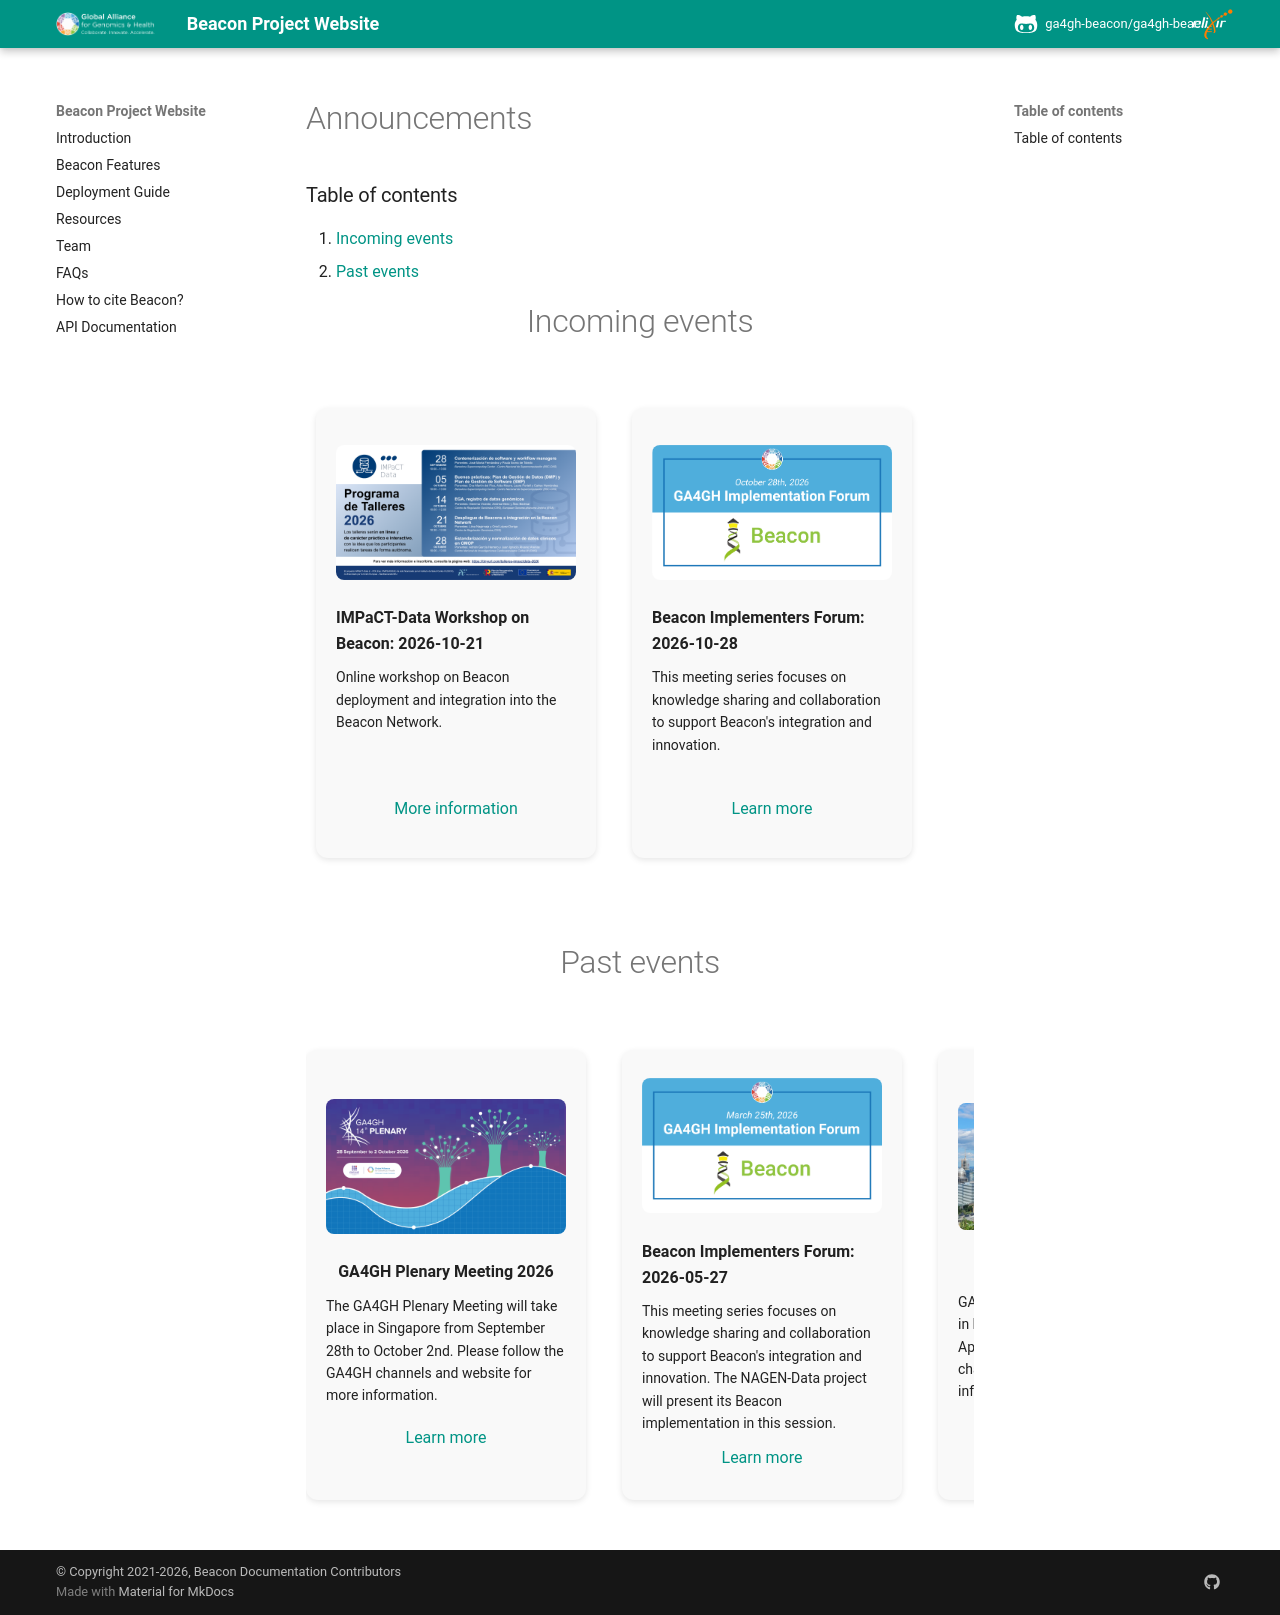

repository: ga4gh-beacon/ga4gh-beacon.github.io · page: Announcements/index.html · generator: mkdocs

# Announcements

### Table of contents
1. [Incoming events](#incoming-events)
2. [Past events](#past-events)

<h1 align="center">Incoming events</h1>

<a name="incoming-events"></a>

<div style="
  display: flex;
  flex-direction: row;
  flex-wrap: nowrap;
  overflow-x: auto;
  scroll-snap-type: x mandatory;
  gap: 16px;
  padding: 16px 0;
  scrollbar-width: thin;
  -webkit-overflow-scrolling: touch;
">

<div style="
    flex: 0 0 280px;
    scroll-snap-align: start;
    background-color: #f9f9f9;
    border-radius: 12px;
    padding: 20px;
    width: 280px;
    height: 450px;
    display: flex;
    flex-direction: column;
    justify-content: center;
    align-items: center;
    box-shadow: 0 2px 6px rgba(0,0,0,0.1);
    margin: 10px;
  ">
    <img src="../img/impact-data_workshop.png" width="270" style="border-radius: 8px;"><br>
    <strong>IMPaCT-Data Workshop on Beacon: 2026-10-21</strong>
    <p style="
      font-size: 14px;
      margin: 10px 0;
      height: 120px;
    ">
      Online workshop on Beacon deployment and integration into the Beacon Network.</p>
    <a href="https://impact-data.bsc.es/news/20260928_talleres_impact-data-2026/">More information</a>
  </div>

<div style="
    flex: 0 0 280px;
    scroll-snap-align: start;
    background-color: #f9f9f9;
    border-radius: 12px;
    padding: 20px;
    width: 280px;
    height: 450px;
    display: flex;
    flex-direction: column;
    justify-content: center;
    align-items: center;
    box-shadow: 0 2px 6px rgba(0,0,0,0.1);
    margin: 10px;
  ">
    <img src="../img/Beacon-Implementation-Forum_OCT26.png" width="270" style="border-radius: 8px;"><br>
    <strong>Beacon Implementers Forum: 2026-10-28</strong>
    <p style="
      font-size: 14px;
      margin: 10px 0;
      height: 120px;
    ">
      This meeting series focuses on knowledge sharing and collaboration to support Beacon's integration and innovation.</p>
    <a href="https://docs.google.com/document/d/1dyW4h15DgFLaJLAZXO4hS6RsLDksxpNnOHkuJI4uVgY/edit?tab=t.0">Learn more</a>
  </div>

</div><br>

<h1 align="center">Past events</h1>

<a name="past-events"></a>

<div style="
  display: flex;
  overflow-x: auto;
  scroll-snap-type: x mandatory;
  gap: 16px;
  padding: 16px 0;
  scrollbar-width: thin;
  -webkit-overflow-scrolling: touch;
">

<div style="
    flex: 0 0 280px;
    scroll-snap-align: start;
    background-color: #f9f9f9;
    border-radius: 12px;
    padding: 20px;
    width: 280px;
    height: 450px;
    display: flex;
    flex-direction: column;
    justify-content: center;
    align-items: center;
    box-shadow: 0 2px 6px rgba(0,0,0,0.1);
    margin: 10px;
  ">
    <img src="../img/GA4GH-Plenary_2026.png" width="270" style="border-radius: 8px;"><br>
    <strong>GA4GH Plenary Meeting 2026</strong>
    <p style="
      font-size: 14px;
      margin: 10px 0;
      height: 120px;
    ">
      The GA4GH Plenary Meeting will take place in Singapore from September 28th to October 2nd. Please follow the GA4GH channels and website for more information.</p>
    <a href="https://broadinstitute.swoogo.com/ga4gh-14th-plenary/11058020">Learn more</a>
</div>

<div style="
    flex: 0 0 280px;
    scroll-snap-align: start;
    background-color: #f9f9f9;
    border-radius: 12px;
    padding: 20px;
    width: 280px;
    height: 450px;
    display: flex;
    flex-direction: column;
    justify-content: center;
    align-items: center;
    box-shadow: 0 2px 6px rgba(0,0,0,0.1);
    margin: 10px;
  ">
    <img src="../img/Beacon-Implementation-Forum_MAR26.png" width="270" style="border-radius: 8px;"><br>
    <strong>Beacon Implementers Forum: 2026-05-27</strong>
    <p style="
      font-size: 14px;
      margin: 10px 0;
      height: 135px;
    ">
      This meeting series focuses on knowledge sharing and collaboration to support Beacon's integration and innovation. The NAGEN-Data project will present its Beacon implementation in this session.</p>
    <a href="https://docs.google.com/document/d/1dyW4h15DgFLaJLAZXO4hS6RsLDksxpNnOHkuJI4uVgY/edit?tab=t.0">Learn more</a>
</div>

<div style="
    flex: 0 0 280px;
    scroll-snap-align: start;
    background-color: #f9f9f9;
    border-radius: 12px;
    padding: 20px;
    width: 280px;
    height: 450px;
    display: flex;
    flex-direction: column;
    justify-content: center;
    align-items: center;
    box-shadow: 0 2px 6px rgba(0,0,0,0.1);
    margin: 10px;
  ">
    <img src="../img/montreal-canada.jpg" width="270" style="border-radius: 8px;"><br>
    <strong>GA4GH April Connect 2026</strong>
    <p style="
      font-size: 14px;
      margin: 10px 0;
      height: 120px;
    ">
      GA4GH April Connect 2026 took place in Montreal, Canada, from 14 to 17 April 2026. Please follow the GA4GH channels and website for more information.</p>
    <a href="https://www.ga4gh.org/event/april-connect-2026/">More information</a>
</div>

<div style="
    flex: 0 0 280px;
    scroll-snap-align: start;
    background-color: #f9f9f9;
    border-radius: 12px;
    padding: 20px;
    width: 280px;
    height: 450px;
    display: flex;
    flex-direction: column;
    justify-content: center;
    align-items: center;
    box-shadow: 0 2px 6px rgba(0,0,0,0.1);
    margin: 10px;
  ">
    <img src="../img/uppsala.jpeg" width="270" style="border-radius: 8px;"><br>
    <strong>Beacon in the 13th Plenary Meeting Report</strong>
    <p style="
      font-size: 14px;
      margin: 10px 0;
      height: 120px;
    ">
      The GA4GH Plenary Meeting Report was released on November 7th 2025. Get a glimpse of the Beacon sessions gathered in the document.</p>
    <a href="https://www.ga4gh.org/document/ga4gh-13th-plenary-meeting-report/">Further details</a>
</div>

</div>
